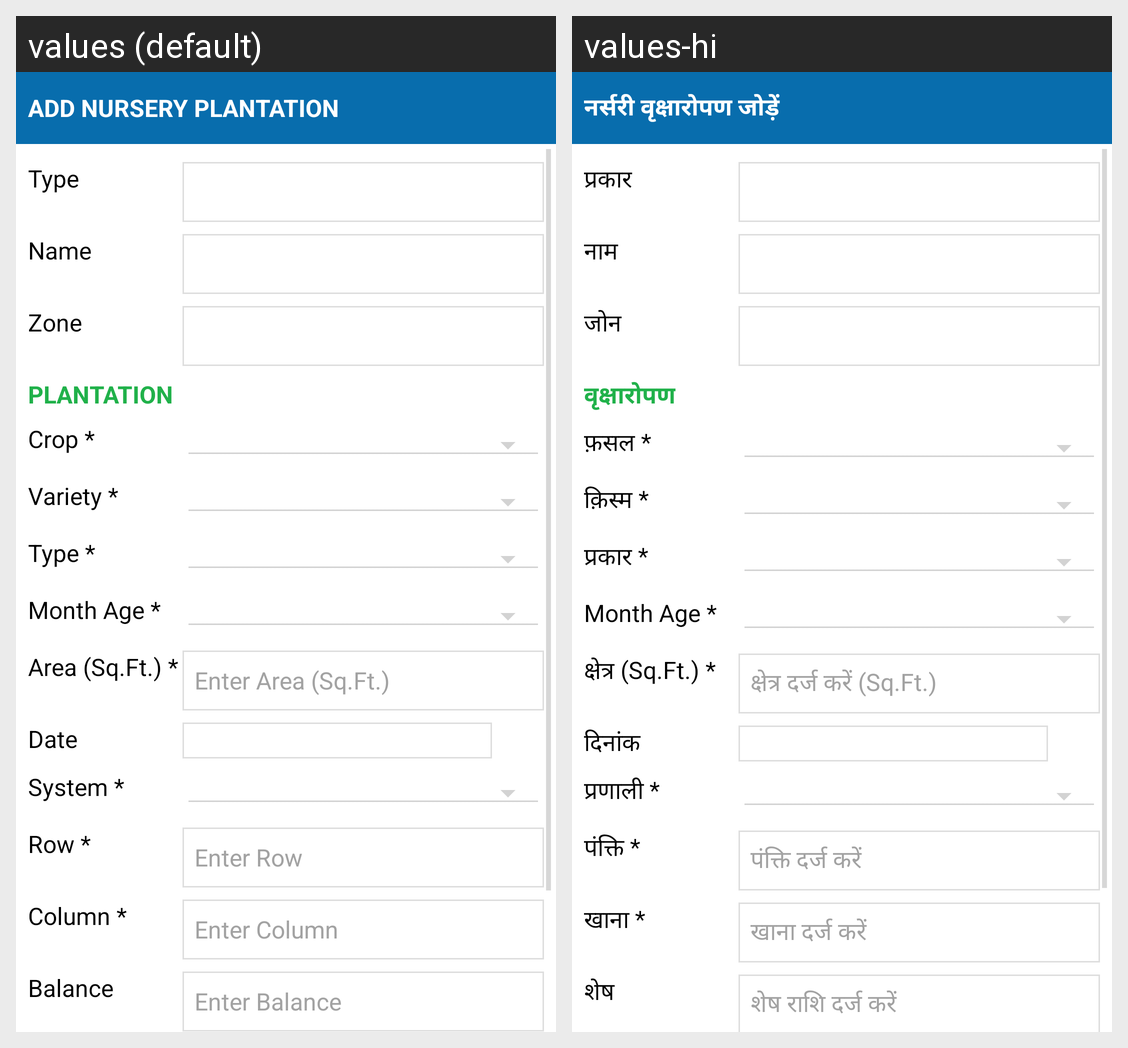

The Android screen above is rendered under two locales of the same app. Produce the string resources it draws, with the default and per-locale values.
Android screen res/layout/activity_add_nursery_plantation.xml rendered under 2 locales, left to right: values (default), values-hi. Device: Nexus 5 (rendered at 1080×1920; each locale shown at half size, 540×960, under a caption strip naming it); theme AppTheme.
Strings drawn on this screen, with the default value and each locale's value (text and hints the layout hard-codes, and strings that could not be matched under every locale, appear in the picture but are not listed):

label_addNurseryPlantation
  values: Add Nursery Plantation
  values-hi: नर्सरी वृक्षारोपण जोड़ें

datalabel_nurseryType
  values: Type
  values-hi: प्रकार

datalabel_nurseryName
  values: Name
  values-hi: नाम

datalabel_NurseryZone
  values: Zone
  values-hi: जोन

label_plantation
  values: Plantation
  values-hi: वृक्षारोपण

datalabel_cropHead
  values: Crop *
  values-hi: फ़सल *

datalabel_varietyHead
  values: Variety *
  values-hi: क़िस्म *

datalabel_TypeHead
  values: Type *
  values-hi: प्रकार *

datalabel_monthAgeHead
  values: Month Age *
  values-hi: Month Age *

datalabel_nurseryareaHead
  values: Area (Sq.Ft.) *
  values-hi: क्षेत्र (Sq.Ft.) *

hint_nurintercroparea
  values: Enter Area (Sq.Ft.)
  values-hi: क्षेत्र दर्ज करें (Sq.Ft.)

datalabel_date
  values: Date
  values-hi: दिनांक

datalabel_systemHead
  values: System *
  values-hi: प्रणाली *

datalabel_rowHead
  values: Row *
  values-hi: पंक्ति *

hint_row
  values: Enter Row
  values-hi: पंक्ति दर्ज करें

datalabel_columnHead
  values: Column *
  values-hi: खाना *

hint_column
  values: Enter Column
  values-hi: खाना दर्ज करें

datalabel_balanceHead
  values: Balance
  values-hi: शेष

hint_balance
  values: Enter Balance
  values-hi: शेष राशि दर्ज करें
